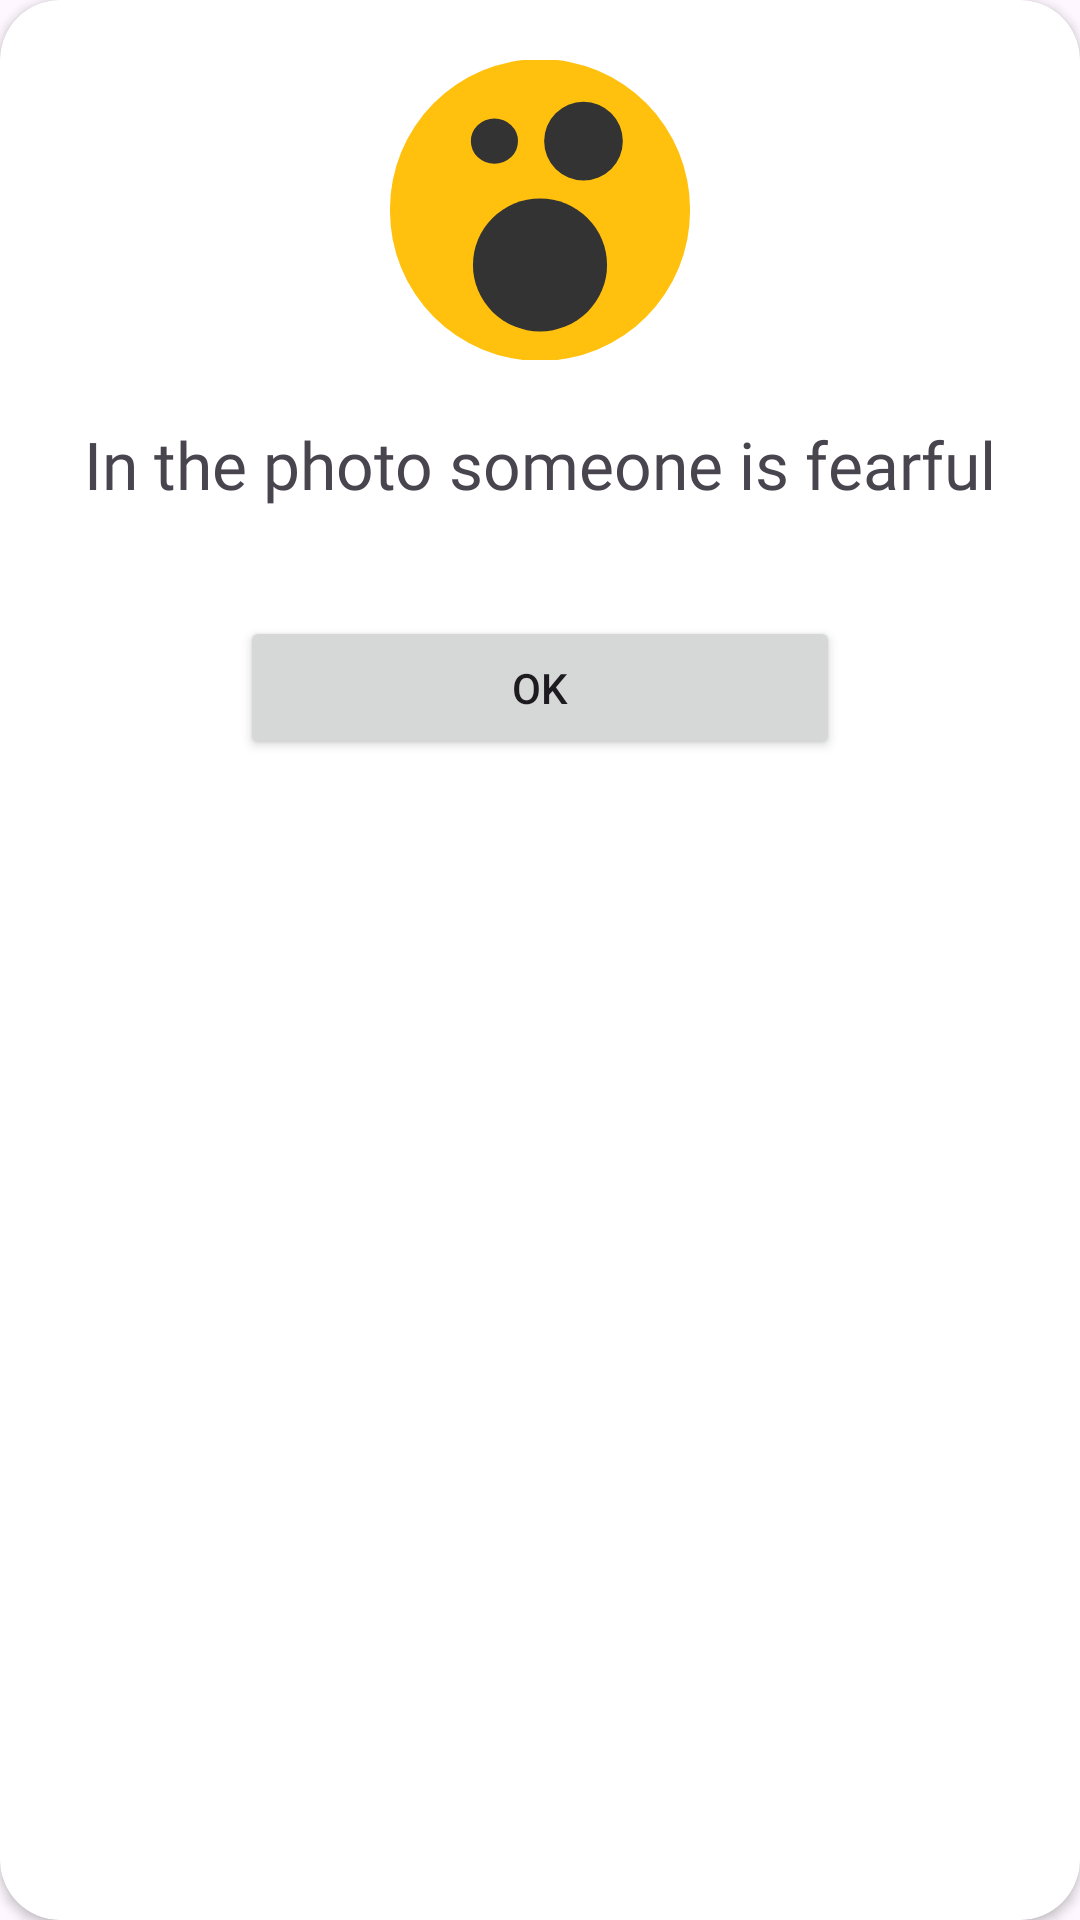

The Android layout XML behind this screen, and the referenced resources:
<!-- AndroidManifest.xml: application theme Theme.ProjectNeuroTest -->
<!-- res/layout/dialog_fear.xml -->
<?xml version="1.0" encoding="utf-8"?>
<androidx.constraintlayout.widget.ConstraintLayout xmlns:android="http://schemas.android.com/apk/res/android"
    xmlns:tools="http://schemas.android.com/tools"
    android:layout_width="350dp"
    android:layout_height="wrap_content"
    xmlns:app="http://schemas.android.com/apk/res-auto"
    android:layout_gravity="center">

    <androidx.cardview.widget.CardView
        android:layout_width="match_parent"
        android:layout_height="match_parent"
        app:cardCornerRadius="20dp"
        app:layout_constraintBottom_toBottomOf="parent"
        app:layout_constraintEnd_toEndOf="parent"
        app:layout_constraintStart_toStartOf="parent"
        app:layout_constraintTop_toTopOf="parent">

        <androidx.constraintlayout.widget.ConstraintLayout
            android:layout_width="match_parent"
            android:layout_height="310dp">


            <ImageView
                android:id="@+id/imageView"
                android:layout_width="100dp"
                android:layout_height="100dp"
                android:layout_marginTop="20dp"
                android:contentDescription="TODO"
                app:layout_constraintEnd_toEndOf="parent"
                app:layout_constraintStart_toStartOf="parent"
                app:layout_constraintTop_toTopOf="parent"
                app:srcCompat="@drawable/fear_svg"
                tools:ignore="ContentDescription" />

            <TextView
                android:id="@+id/textView3"
                android:layout_width="match_parent"
                android:layout_height="wrap_content"
                android:layout_marginTop="20dp"
                android:elevation="20dp"
                android:fontFamily="@font/montserrat_medium"
                android:gravity="center"
                android:text="@string/dialogFear"
                android:textSize="22sp"
                app:layout_constraintTop_toBottomOf="@+id/imageView"
                tools:ignore="MissingConstraints,VisualLintBounds"
                tools:layout_editor_absoluteX="0dp" />

            <Button
                android:id="@+id/button_OK"
                android:layout_width="200dp"
                android:layout_height="wrap_content"
                android:layout_marginTop="36dp"
                android:text="@string/OK_button"
                app:layout_constraintEnd_toEndOf="parent"
                app:layout_constraintStart_toStartOf="parent"
                app:layout_constraintTop_toBottomOf="@+id/textView3"
                tools:ignore="TouchTargetSizeCheck,VisualLintBounds" />
        </androidx.constraintlayout.widget.ConstraintLayout>

    </androidx.cardview.widget.CardView>

</androidx.constraintlayout.widget.ConstraintLayout>
<!-- resources referenced by this layout -->
<resources>
  <!-- drawable fear_svg (drawable) -->
  <vector xmlns:android="http://schemas.android.com/apk/res/android"
      android:width="800dp"
      android:height="800dp"
      android:viewportWidth="473.93"
      android:viewportHeight="473.93">
    <path
        android:pathData="M236.97,236.97m-236.97,0a236.97,236.97 0,1 1,473.93 0a236.97,236.97 0,1 1,-473.93 0"
        android:fillColor="#FFC10E"/>
    <path
        android:pathData="M127.76,128.15a37.22,35.09 0,1 0,74.43 0a37.22,35.09 0,1 0,-74.43 0z"
        android:fillColor="#333333"/>
    <path
        android:pathData="M131.04,323.74a105.93,105.03 0,1 0,211.86 0a105.93,105.03 0,1 0,-211.86 0z"
        android:fillColor="#333333"/>
    <path
        android:pathData="M305.66,128.15m-62.16,0a62.16,62.16 0,1 1,124.32 0a62.16,62.16 0,1 1,-124.32 0"
        android:fillColor="#333333"/>
  </vector>
  <string name="OK_button">OK</string>
  <string name="dialogFear">In the photo someone is fearful</string>
  <style name="Theme.ProjectNeuroTest" parent="Base.Theme.ProjectNeuroTest" />
  <style name="Base.Theme.ProjectNeuroTest" parent="Theme.Material3.DayNight.NoActionBar">
          
          
      </style>
</resources>
